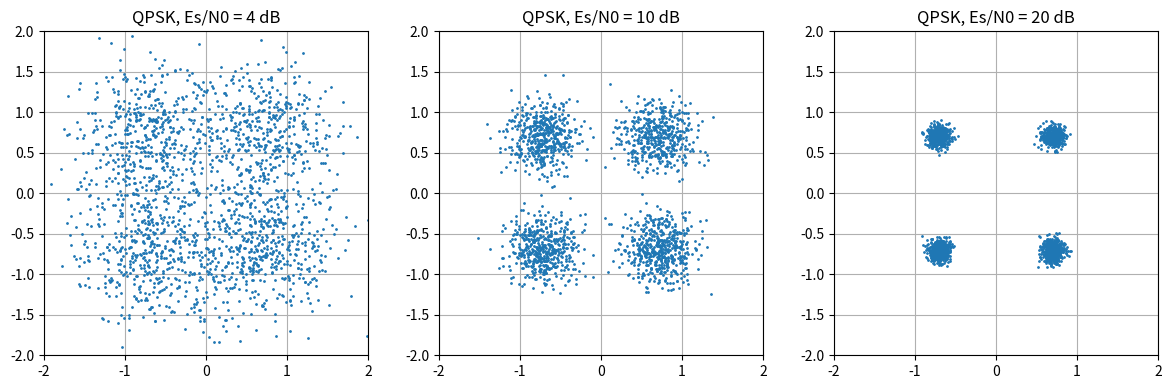
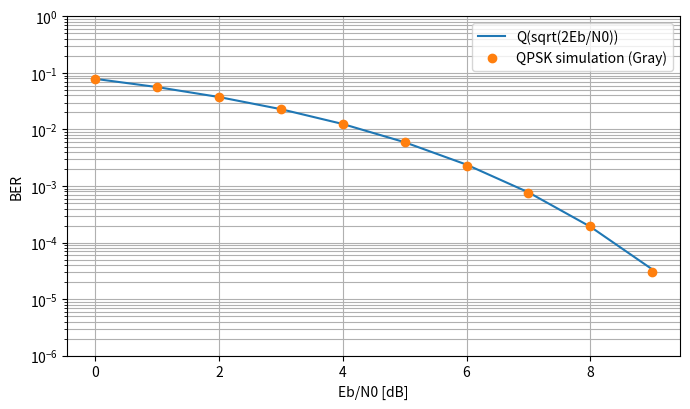
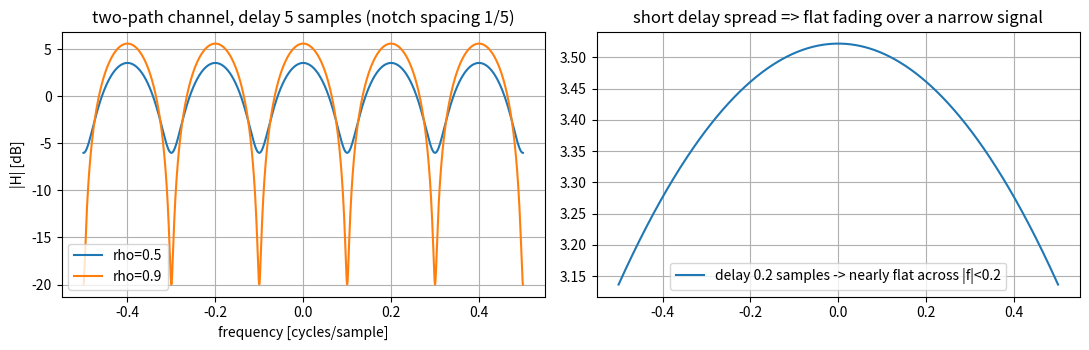
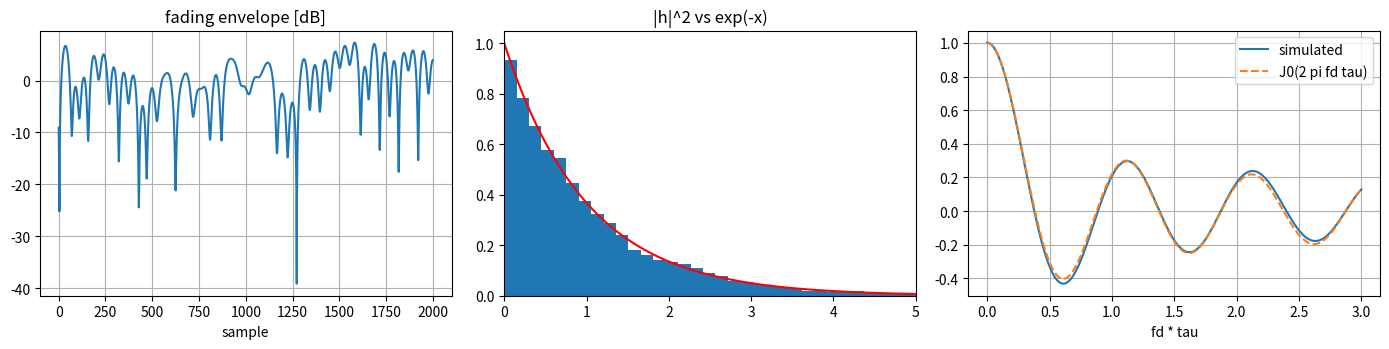
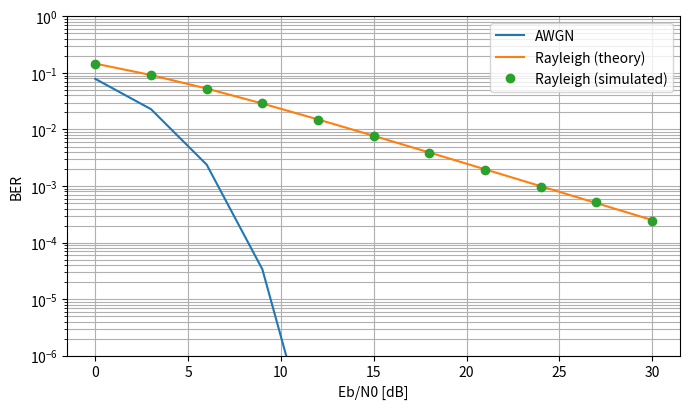

These figures' Python source, in order:
import numpy as np
import matplotlib.pyplot as plt
from math import erfc

rng = np.random.default_rng(2024)

def Q(x):
    x = np.asarray(x, dtype=float)
    return 0.5 * np.vectorize(erfc)(x / np.sqrt(2.0))

def qpsk_symbols(nsym):
    b = rng.integers(0, 2, (nsym, 2))
    return ((1 - 2 * b[:, 0]) + 1j * (1 - 2 * b[:, 1])) / np.sqrt(2.0), b     # Es = 1

def awgn(x, n0):
    """Complex noise CN(0, n0): each of I and Q has variance n0/2."""
    return x + np.sqrt(n0 / 2.0) * (rng.standard_normal(x.shape) + 1j * rng.standard_normal(x.shape))

fig, ax = plt.subplots(1, 3, figsize=(12, 3.8))
s, _ = qpsk_symbols(2000)
for a_, esn0 in zip(ax, (4.0, 10.0, 20.0)):
    r = awgn(s, 10 ** (-esn0 / 10))              # Es = 1  ->  N0 = 1/(Es/N0)
    a_.plot(r.real, r.imag, ".", ms=2); a_.set_title(f"QPSK, Es/N0 = {esn0:.0f} dB")
    a_.set_aspect("equal"); a_.set_xlim(-2, 2); a_.set_ylim(-2, 2); a_.grid(True)
plt.tight_layout(); plt.show()

def ber_qpsk(ebn0_db, nsym):
    s, b = qpsk_symbols(nsym)
    n0 = 0.5 / 10 ** (ebn0_db / 10)
    r = awgn(s, n0)
    bh = np.stack([r.real < 0, r.imag < 0], axis=1).astype(int)
    return np.mean(bh != b)

ebn0 = np.arange(0, 10)
sim = np.array([ber_qpsk(x, 500_000) for x in ebn0])
theory = Q(np.sqrt(2 * 10 ** (ebn0 / 10)))
for x, a, t in zip(ebn0, sim, theory):
    print(f"Eb/N0 = {x:2d} dB   simulated {a:.3e}   theory {t:.3e}   ratio {a / t:.3f}")
plt.figure(figsize=(7, 4.2))
plt.semilogy(ebn0, theory, "-", label="Q(sqrt(2Eb/N0))")
plt.semilogy(ebn0, sim, "o", label="QPSK simulation (Gray)")
plt.xlabel("Eb/N0 [dB]"); plt.ylabel("BER"); plt.ylim(1e-6, 1); plt.grid(True, which="both"); plt.legend()
plt.tight_layout(); plt.show()

ebn0_db = 6.0
s, _ = qpsk_symbols(400_000)
n0 = 0.5 / 10 ** (ebn0_db / 10)
noise = awgn(np.zeros_like(s), n0)
snr_meas = 10 * np.log10(np.mean(np.abs(s) ** 2) / np.mean(np.abs(noise) ** 2))
print(f"measured per-sample SNR = {snr_meas:.3f} dB")
print(f"Eb/N0 + 10log10(bits/symbol) = {ebn0_db + 10 * np.log10(2):.3f} dB   (sps = 1)")
print(f"P25-style conversion: 12 dB SNR in 12.5 kHz at 9600 bit/s -> Eb/N0 = {12 + 10 * np.log10(12500 / 9600):.2f} dB")
print(f"thermal noise floor in 12.5 kHz: {-174 + 10 * np.log10(12500):.1f} dBm  (-174 dBm/Hz at 290 K)")

f = np.linspace(-0.5, 0.5, 2000)
fig, ax = plt.subplots(1, 2, figsize=(11, 3.6))
for rho in (0.5, 0.9):
    H = np.abs(1 + rho * np.exp(-2j * np.pi * f * 5))     # path 2 delayed by 5 samples
    ax[0].plot(f, 20 * np.log10(H), label=f"rho={rho}")
ax[0].set_xlabel("frequency [cycles/sample]"); ax[0].set_ylabel("|H| [dB]"); ax[0].set_title("two-path channel, delay 5 samples (notch spacing 1/5)"); ax[0].legend(); ax[0].grid(True)
print("rho=0.5 -> peak", round(20 * np.log10(1.5), 2), "dB, notch", round(20 * np.log10(0.5), 2), "dB")
ax[1].plot(f, 20 * np.log10(np.abs(1 + 0.5 * np.exp(-2j * np.pi * f * 0.2))), label="delay 0.2 samples -> nearly flat across |f|<0.2")
ax[1].set_title("short delay spread => flat fading over a narrow signal"); ax[1].legend(); ax[1].grid(True)
plt.tight_layout(); plt.show()

def clarke(n, fd, M=64):
    alpha = rng.uniform(0, 2 * np.pi, M); phi = rng.uniform(0, 2 * np.pi, M)
    k = np.arange(n)[:, None]
    return np.exp(1j * (2 * np.pi * fd * np.cos(alpha) * k + phi)).sum(axis=1) / np.sqrt(M)

fd = 0.01                                   # cycles/sample
h = clarke(20000, fd)
print("mean power:", np.mean(np.abs(h) ** 2).round(3), "  P(|h|^2<0.1):", np.mean(np.abs(h) ** 2 < 0.1).round(4), "(theory 0.0952)")

def j0(x):
    th = np.linspace(0, np.pi, 2001); d = th[1] - th[0]
    v = np.cos(np.outer(x, np.sin(th)))
    return d * (v.sum(axis=1) - 0.5 * (v[:, 0] + v[:, -1])) / np.pi

lags = np.arange(0, 301)
R = np.zeros(len(lags))
for _ in range(20):                         # average several realisations
    hh = clarke(4000, fd)
    R += np.array([np.mean(hh[l:] * np.conj(hh[:len(hh) - l])).real for l in lags])
R /= 20
fig, ax = plt.subplots(1, 3, figsize=(14, 3.6))
ax[0].plot(20 * np.log10(np.abs(h[:2000]))); ax[0].set_title("fading envelope [dB]"); ax[0].set_xlabel("sample"); ax[0].grid(True)
ax[1].hist(np.abs(h) ** 2, bins=60, density=True); xs = np.linspace(0, 5, 200); ax[1].plot(xs, np.exp(-xs), "r"); ax[1].set_xlim(0, 5); ax[1].set_title("|h|^2 vs exp(-x)")
ax[2].plot(lags * fd, R, label="simulated"); ax[2].plot(lags * fd, j0(2 * np.pi * fd * lags), "--", label="J0(2 pi fd tau)"); ax[2].legend(); ax[2].set_xlabel("fd * tau"); ax[2].grid(True)
plt.tight_layout(); plt.show()

def ber_bpsk_rayleigh(ebn0_db, nbits):
    a = 1 - 2 * rng.integers(0, 2, nbits)
    h = (rng.standard_normal(nbits) + 1j * rng.standard_normal(nbits)) / np.sqrt(2)      # iid CN(0,1): ideal interleaving
    n0 = 1 / 10 ** (ebn0_db / 10)                                                       # Eb = 1
    w = np.sqrt(n0 / 2) * (rng.standard_normal(nbits) + 1j * rng.standard_normal(nbits))
    z = (np.conj(h) * (h * a + w)).real                                                 # coherent combining with known h
    return np.mean((z < 0) != (a < 0))

ebn0 = np.arange(0, 31, 3)
sim = np.array([ber_bpsk_rayleigh(x, 1_000_000) for x in ebn0])
g = 10 ** (ebn0 / 10)
ray = 0.5 * (1 - np.sqrt(g / (1 + g)))
awgn_t = Q(np.sqrt(2 * g))
for x, a_, t in zip(ebn0, sim, ray):
    print(f"{x:2d} dB  sim {a_:.3e}  Rayleigh theory {t:.3e}")
plt.figure(figsize=(7, 4.2))
plt.semilogy(ebn0, awgn_t, label="AWGN"); plt.semilogy(ebn0, ray, label="Rayleigh (theory)"); plt.semilogy(ebn0, sim, "o", label="Rayleigh (simulated)")
plt.ylim(1e-6, 1); plt.xlabel("Eb/N0 [dB]"); plt.ylabel("BER"); plt.grid(True, which="both"); plt.legend(); plt.tight_layout(); plt.show()

def rician(n, K):
    los = np.sqrt(K / (K + 1.0)) * np.exp(1j * rng.uniform(0, 2 * np.pi))
    scat = np.sqrt(1.0 / (K + 1.0)) * (rng.standard_normal(n) + 1j * rng.standard_normal(n)) / np.sqrt(2)
    return los + scat

def ber_bpsk_h(h, ebn0_db):
    n = len(h); a = 1 - 2 * rng.integers(0, 2, n)
    n0 = 1 / 10 ** (ebn0_db / 10)
    w = np.sqrt(n0 / 2) * (rng.standard_normal(n) + 1j * rng.standard_normal(n))
    return np.mean(((np.conj(h) * (h * a + w)).real < 0) != (a < 0))

print(" K (dB)   var|h|^2 (theory)   BER @ 10 dB Eb/N0")
for kdb in (-100, 0, 3, 6, 10, 15):
    K = 10 ** (kdb / 10)
    h = rician(1_000_000, K)
    print(f"{kdb:6d}   {np.var(np.abs(h) ** 2):.3f} ({(1 + 2 * K) / (1 + K) ** 2:.3f})        {ber_bpsk_h(h, 10):.3e}")
print("AWGN limit:", f"{float(Q(np.sqrt(20))):.3e}")

def ber_16qam(ebn0_db, nsym):
    bits = rng.integers(0, 2, (nsym, 4))
    lev = {(0, 0): -3, (0, 1): -1, (1, 1): 1, (1, 0): 3}                    # Gray per axis
    I = np.array([lev[(a, b)] for a, b in bits[:, :2]]) / np.sqrt(10)
    Qa = np.array([lev[(a, b)] for a, b in bits[:, 2:]]) / np.sqrt(10)
    n0 = 0.25 / 10 ** (ebn0_db / 10)                                       # Eb = Es/4 = 0.25
    r = awgn(I + 1j * Qa, n0)
    inv = {-3: (0, 0), -1: (0, 1), 1: (1, 1), 3: (1, 0)}                   # decided level -> its 2 bits
    def decide(v):
        lv = np.clip(np.round((v * np.sqrt(10) + 3) / 2) * 2 - 3, -3, 3).astype(int)   # nearest of -3,-1,1,3
        return np.array([inv[int(l)] for l in lv])
    est = np.hstack([decide(r.real), decide(r.imag)])
    return np.mean(est != bits)

for x in (6, 8, 10, 12):
    print(f"Eb/N0 {x:2d} dB: 16-QAM sim {ber_16qam(x, 100_000):.3e}   approx 0.75 Q(sqrt(0.8 g)) = {0.75 * float(Q(np.sqrt(0.8 * 10 ** (x / 10)))):.3e}   QPSK theory {float(Q(np.sqrt(2 * 10 ** (x / 10)))):.3e}")
